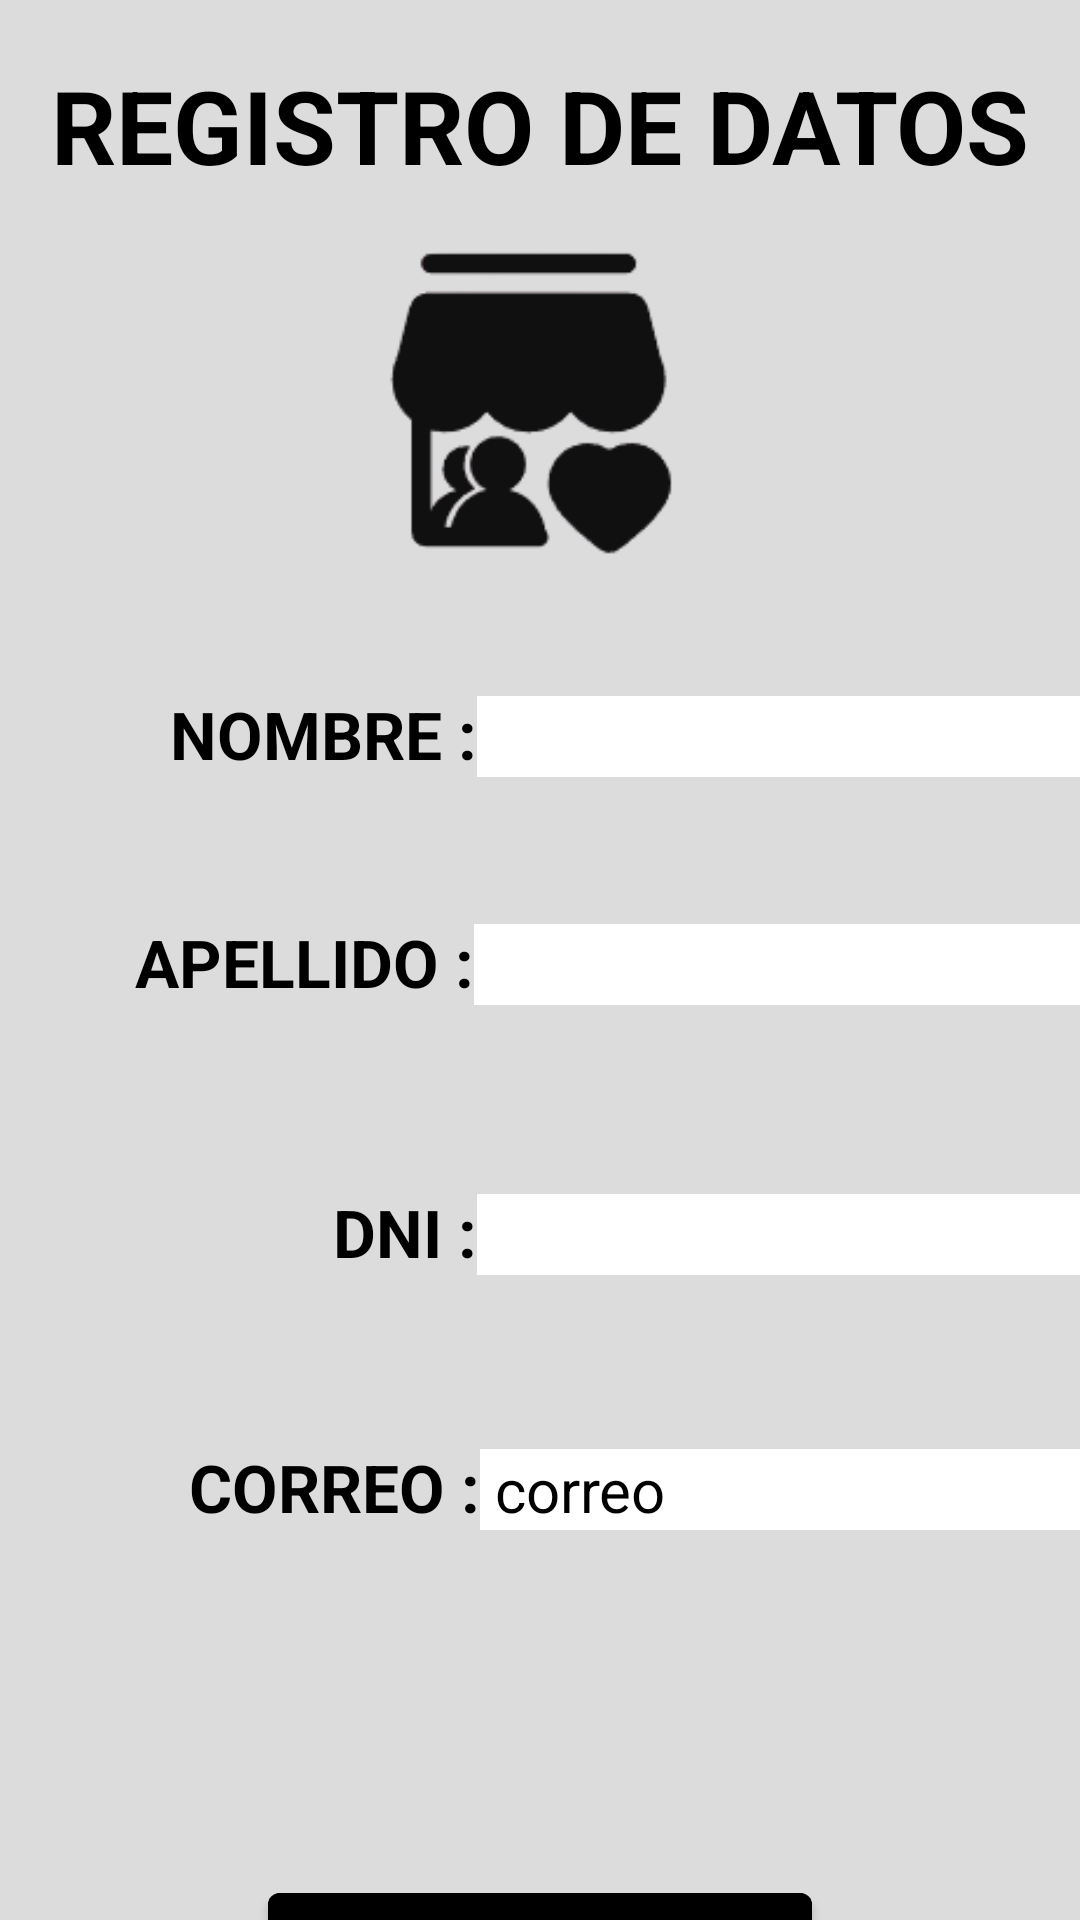

This screen was rendered from an Android layout file. Write that file and the resources it references.
<!-- AndroidManifest.xml: application theme Theme.Mejorar -->
<!-- res/layout/activity_registro_persona.xml -->
<?xml version="1.0" encoding="utf-8"?>
<androidx.constraintlayout.widget.ConstraintLayout xmlns:android="http://schemas.android.com/apk/res/android"
    xmlns:app="http://schemas.android.com/apk/res-auto"
    xmlns:tools="http://schemas.android.com/tools"
    android:layout_width="match_parent"
    android:layout_height="match_parent"
    tools:context=".RegistroPersona">

    <LinearLayout
        android:layout_width="match_parent"
        android:layout_height="match_parent"
        android:background="#DCDCDC"
        android:orientation="vertical">

        <Space
            android:layout_width="match_parent"
            android:layout_height="19dp" />

        <LinearLayout
            android:layout_width="match_parent"
            android:layout_height="61dp"
            android:orientation="horizontal">

            <TextView
                android:id="@+id/textView5"
                android:layout_width="match_parent"
                android:layout_height="wrap_content"
                android:text="REGISTRO DE DATOS"
                android:textAlignment="center"
                android:textColor="#000000"
                android:textSize="34sp"
                android:textStyle="bold" />
        </LinearLayout>

        <ImageView
            android:id="@+id/imageView2"
            android:layout_width="282dp"
            android:layout_height="109dp"
            android:layout_gravity="center"
            app:srcCompat="@drawable/logosinfondo" />

        <Space
            android:layout_width="match_parent"
            android:layout_height="41dp" />

        <LinearLayout
            android:layout_width="match_parent"
            android:layout_height="40dp"
            android:orientation="horizontal">

            <Space
                android:layout_width="wrap_content"
                android:layout_height="wrap_content"
                android:layout_weight="1" />

            <TextView
                android:layout_width="159dp"
                android:layout_height="wrap_content"
                android:text="NOMBRE :"
                android:textAlignment="textEnd"
                android:textColor="#000000"
                android:textSize="22sp"
                android:textStyle="bold" />

            <Space
                android:layout_width="wrap_content"
                android:layout_height="wrap_content"
                android:layout_weight="1" />

            <EditText
                android:id="@+id/txtNombreDatos"
                android:layout_width="226dp"
                android:layout_height="wrap_content"
                android:background="#FFFFFF"
                android:ems="10"
                android:inputType="textPersonName"
                android:textColor="#000000"
                android:textSize="20sp" />

            <Space
                android:layout_width="wrap_content"
                android:layout_height="wrap_content"
                android:layout_weight="1" />

        </LinearLayout>

        <Space
            android:layout_width="match_parent"
            android:layout_height="36dp" />

        <LinearLayout
            android:layout_width="match_parent"
            android:layout_height="44dp"
            android:orientation="horizontal">

            <Space
                android:layout_width="wrap_content"
                android:layout_height="wrap_content"
                android:layout_weight="1" />

            <TextView
                android:id="@+id/textView10"
                android:layout_width="158dp"
                android:layout_height="wrap_content"
                android:text="APELLIDO :"
                android:textAlignment="textEnd"
                android:textColor="#000000"
                android:textSize="22sp"
                android:textStyle="bold" />

            <Space
                android:layout_width="wrap_content"
                android:layout_height="wrap_content"
                android:layout_weight="1" />

            <EditText
                android:id="@+id/txtApellidoDatos"
                android:layout_width="225dp"
                android:layout_height="wrap_content"
                android:background="#FFFFFF"
                android:ems="10"
                android:inputType="textPersonName"
                android:textColor="#000000"
                android:textSize="20sp" />

            <Space
                android:layout_width="wrap_content"
                android:layout_height="wrap_content"
                android:layout_weight="1" />

        </LinearLayout>

        <Space
            android:layout_width="match_parent"
            android:layout_height="46dp" />

        <LinearLayout
            android:layout_width="match_parent"
            android:layout_height="43dp"
            android:orientation="horizontal">

            <Space
                android:layout_width="wrap_content"
                android:layout_height="wrap_content"
                android:layout_weight="1" />

            <TextView
                android:id="@+id/textView11"
                android:layout_width="159dp"
                android:layout_height="wrap_content"
                android:text="DNI :"
                android:textAlignment="textEnd"
                android:textColor="#000000"
                android:textSize="22sp"
                android:textStyle="bold" />

            <Space
                android:layout_width="wrap_content"
                android:layout_height="wrap_content"
                android:layout_weight="1" />

            <EditText
                android:id="@+id/txtDniDatos"
                android:layout_width="225dp"
                android:layout_height="wrap_content"
                android:background="#FFFFFF"
                android:ems="10"
                android:inputType="number"
                android:textColor="#000000"
                android:textSize="20sp" />

            <Space
                android:layout_width="wrap_content"
                android:layout_height="wrap_content"
                android:layout_weight="1" />

        </LinearLayout>

        <Space
            android:layout_width="match_parent"
            android:layout_height="42dp" />

        <LinearLayout
            android:layout_width="match_parent"
            android:layout_height="40dp"
            android:orientation="horizontal">

            <Space
                android:layout_width="wrap_content"
                android:layout_height="wrap_content"
                android:layout_weight="1" />

            <TextView
                android:id="@+id/textView12"
                android:layout_width="160dp"
                android:layout_height="wrap_content"
                android:text="CORREO :"
                android:textAlignment="textEnd"
                android:textColor="#000000"
                android:textSize="22sp"
                android:textStyle="bold" />

            <Space
                android:layout_width="wrap_content"
                android:layout_height="wrap_content"
                android:layout_weight="1" />

            <TextView
                android:id="@+id/txtcorreoperfil"
                android:layout_width="228dp"
                android:layout_height="wrap_content"
                android:background="#FFFFFF"
                android:text=" correo"
                android:textColor="#000000"
                android:textSize="20sp" />

            <Space
                android:layout_width="wrap_content"
                android:layout_height="wrap_content"
                android:layout_weight="1" />

        </LinearLayout>

        <Space
            android:layout_width="match_parent"
            android:layout_height="104dp" />

        <LinearLayout
            android:layout_width="match_parent"
            android:layout_height="85dp"
            android:orientation="horizontal">

            <Space
                android:layout_width="wrap_content"
                android:layout_height="wrap_content"
                android:layout_weight="1" />

            <Button
                android:id="@+id/btnRegistroDatos"
                android:layout_width="wrap_content"
                android:layout_height="wrap_content"
                android:backgroundTint="@color/platino"
                android:text="registrarse"
                android:textColor="#000000"
                android:textSize="20sp" />

            <Space
                android:layout_width="wrap_content"
                android:layout_height="wrap_content"
                android:layout_weight="1" />

        </LinearLayout>

        <TextView
            android:id="@+id/textView6"
            android:layout_width="match_parent"
            android:layout_height="wrap_content"
            android:text="© Familias Felices Casas Felices  "
            android:textAlignment="center"
            android:textColor="@color/black"
            android:textSize="12sp"
            android:textStyle="bold" />

    </LinearLayout>

</androidx.constraintlayout.widget.ConstraintLayout>
<!-- resources referenced by this layout -->
<resources>
  <!-- drawable logosinfondo: png bitmap (drawable, 5749 bytes) -->
  <style name="Theme.Mejorar" parent="Theme.MaterialComponents.DayNight.NoActionBar">
          
          <item name="colorPrimary">@color/purple_500</item>
          <item name="colorPrimaryVariant">@color/purple_700</item>
          <item name="colorOnPrimary">@color/white</item>
          
          <item name="colorSecondary">@color/teal_200</item>
          <item name="colorSecondaryVariant">@color/teal_700</item>
          <item name="colorOnSecondary">@color/black</item>
          
          <item name="android:statusBarColor">?attr/colorPrimaryVariant</item>
          
      </style>
  <!-- not gathered from this repository: default colours our renderer supplied (Android Studio template values) -->
  <color name="purple_500">#FF6200EE</color>
  <color name="purple_700">#FF3700B3</color>
  <color name="teal_200">#FF03DAC5</color>
  <color name="teal_700">#FF018786</color>
  <color name="black">#FF000000</color>
  <color name="white">#FFFFFFFF</color>
</resources>
